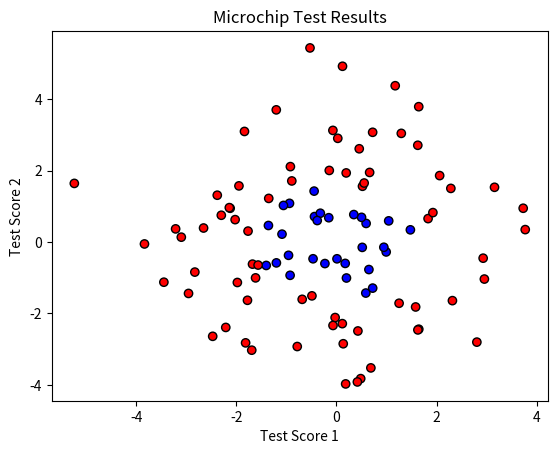
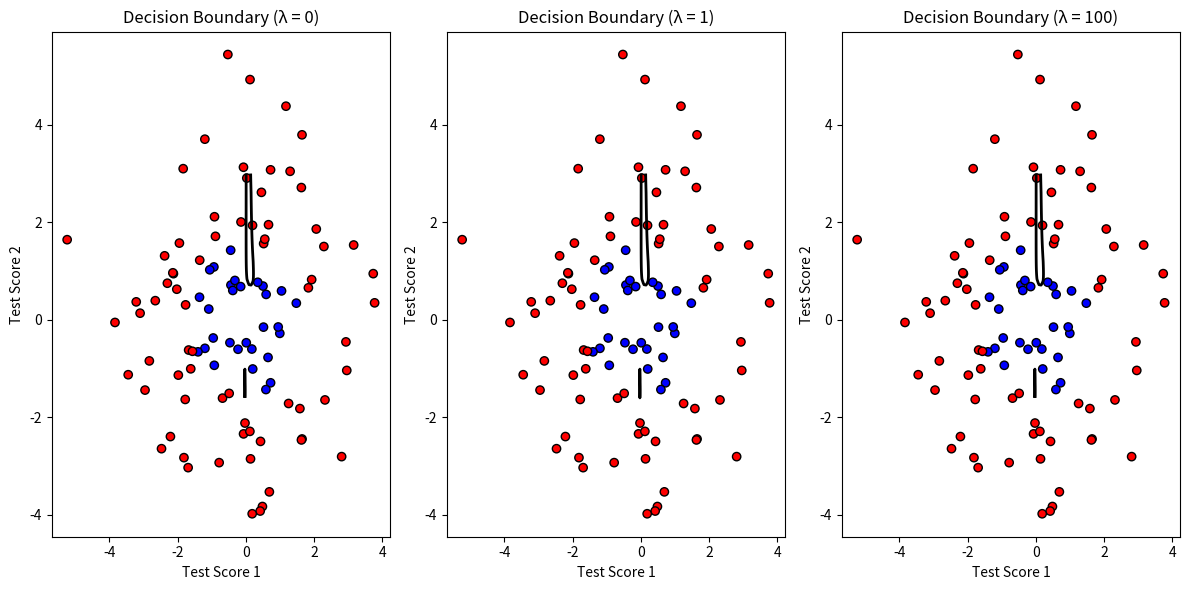

Source code (Python) for these figures, in order:
import numpy as np
import matplotlib.pyplot as plt
import itertools
from scipy.optimize import minimize

# Generate synthetic microchip test dataset
np.random.seed(42)
m = 100
X = np.random.randn(m, 2) * 2  # Test scores
y = (X[:, 0]**2 + X[:, 1]**2 > 2.5).astype(int)  # Pass/Fail Labels

# Scatter plot of dataset
plt.scatter(X[:, 0], X[:, 1], c=y, cmap='bwr', edgecolors='k')
plt.xlabel("Test Score 1")
plt.ylabel("Test Score 2")
plt.title("Microchip Test Results")
plt.show()

# Feature mapping function (polynomial terms up to degree 6)
def feature_mapping(X1, X2, degree=6):
    output = [np.ones(X1.shape[0])]
    for i, j in itertools.combinations_with_replacement(range(1, degree + 1), 2):
        output.append((X1 ** i) * (X2 ** j))
    return np.array(output).T

X_mapped = feature_mapping(X[:, 0], X[:, 1])

# Sigmoid function
def sigmoid(z):
    return 1 / (1 + np.exp(-z))

# Regularized cost function
def cost_function(theta, X, y, lambd):
    m = len(y)
    h = sigmoid(X.dot(theta))
    reg_term = (lambd / (2 * m)) * np.sum(theta[1:] ** 2)
    return (-1/m) * np.sum(y * np.log(h) + (1 - y) * np.log(1 - h)) + reg_term

# Regularized gradient function
def gradient(theta, X, y, lambd):
    m = len(y)
    h = sigmoid(X.dot(theta))
    grad = (1/m) * X.T.dot(h - y)
    grad[1:] += (lambd / m) * theta[1:]  # Regularization term
    return grad

# Training model with different regularization values
lambdas = [0, 1, 100]  # No regularization, moderate, high regularization
theta_vals = []

for lambd in lambdas:
    initial_theta = np.zeros(X_mapped.shape[1])
    result = minimize(cost_function, initial_theta, args=(X_mapped, y, lambd), 
                      method='TNC', jac=gradient)
    theta_vals.append(result.x)

# Decision boundary visualization
xx, yy = np.meshgrid(np.linspace(-3, 3, 100), np.linspace(-3, 3, 100))
Z = feature_mapping(xx.ravel(), yy.ravel())
plt.figure(figsize=(12, 6))

for i, lambd in enumerate(lambdas):
    Z_pred = sigmoid(Z.dot(theta_vals[i])).reshape(xx.shape)
    plt.subplot(1, 3, i+1)
    plt.scatter(X[:, 0], X[:, 1], c=y, cmap='bwr', edgecolors='k')
    plt.contour(xx, yy, Z_pred, levels=[0.5], linewidths=2, colors='black')
    plt.title(f"Decision Boundary (λ = {lambd})")
    plt.xlabel("Test Score 1")
    plt.ylabel("Test Score 2")

plt.tight_layout()
plt.show()

# Discussion on regularization effects
for i, lambd in enumerate(lambdas):
    print(f"\nλ = {lambd}:")
    if lambd == 0:
        print("No regularization → Overfitting likely (complex boundary).")
    elif lambd == 1:
        print("Moderate regularization → Balanced decision boundary.")
    elif lambd == 100:
        print("High regularization → Underfitting likely (simpler boundary).")